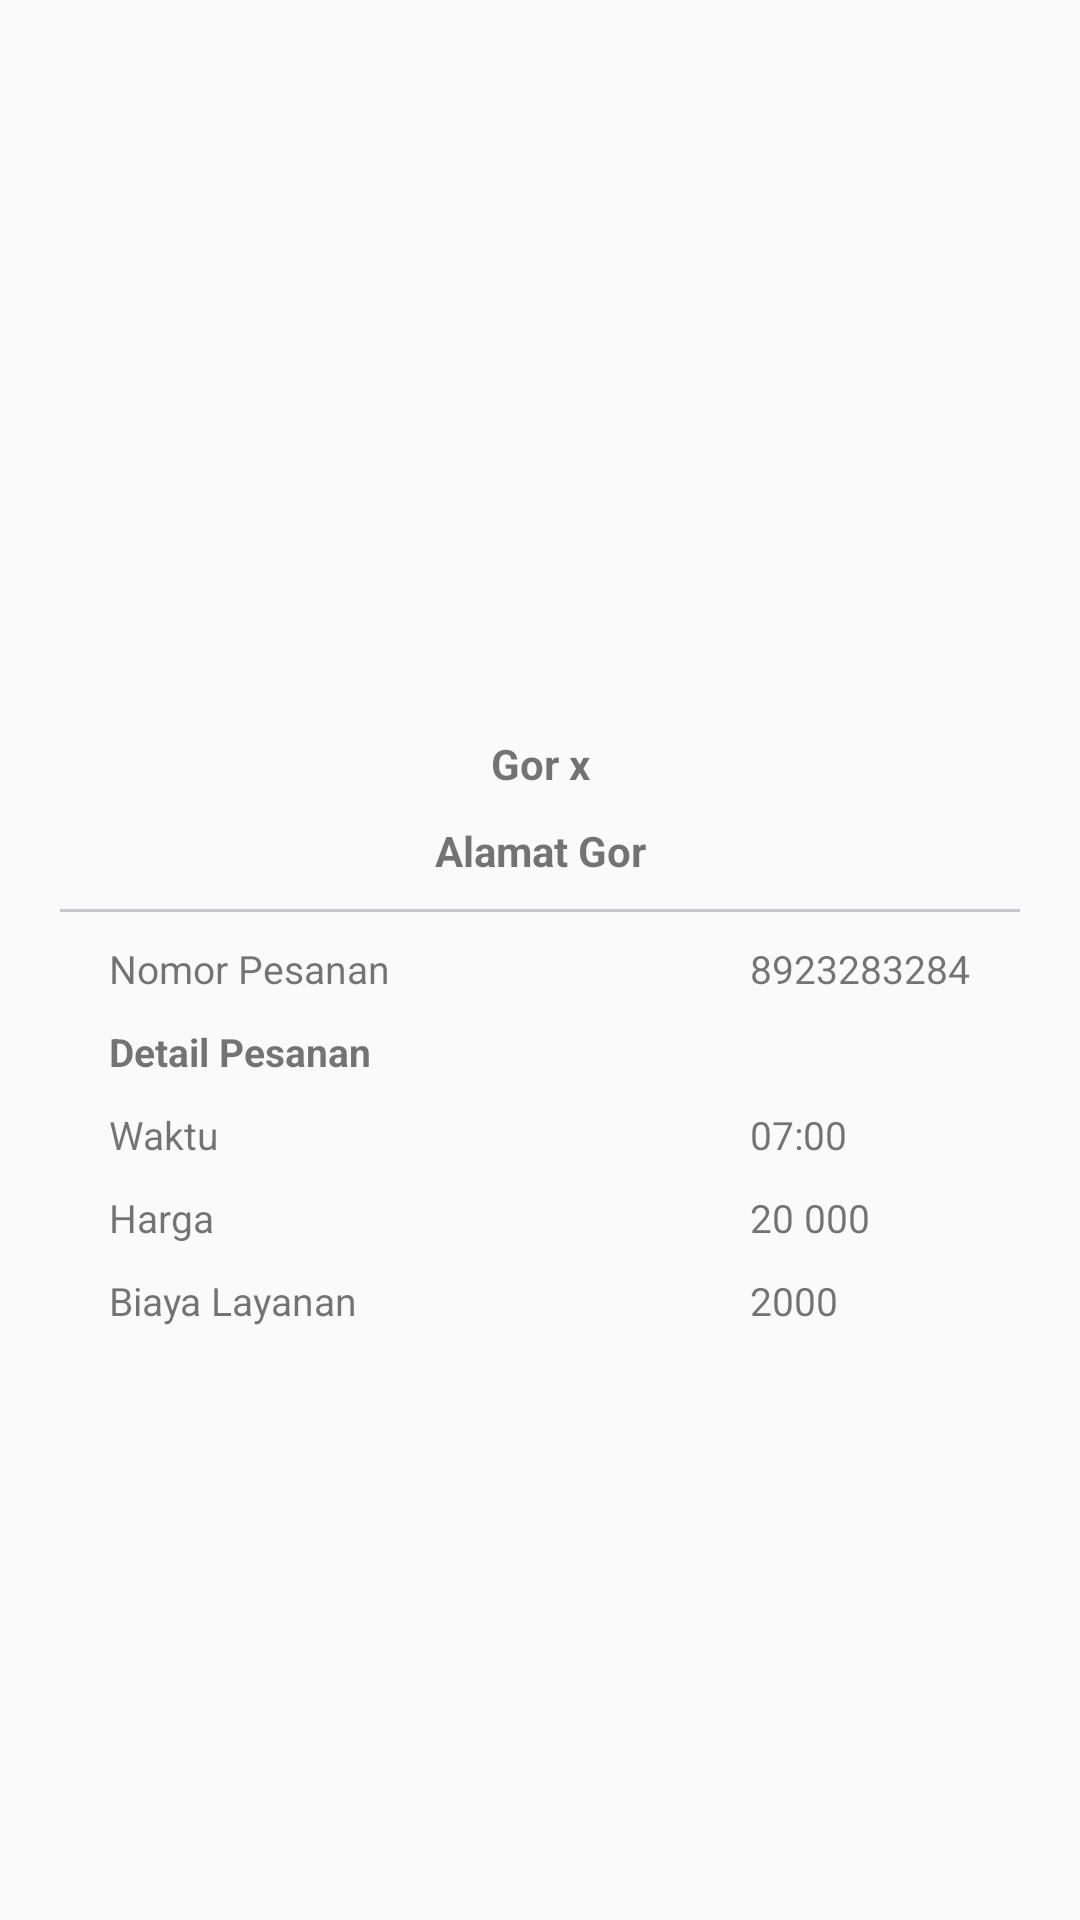

This screen was rendered from an Android layout file. Write that file and the resources it references.
<!-- AndroidManifest.xml: application theme Theme.Tanding -->
<!-- res/layout/result_booking.xml -->
<?xml version="1.0" encoding="utf-8"?>
<androidx.constraintlayout.widget.ConstraintLayout xmlns:android="http://schemas.android.com/apk/res/android"
    xmlns:app="http://schemas.android.com/apk/res-auto"
    xmlns:tools="http://schemas.android.com/tools"
    android:layout_width="match_parent"
    android:layout_height="match_parent">

    <LinearLayout
        android:layout_width="match_parent"
        android:layout_height="match_parent"
        android:orientation="vertical">

        <ImageView
            android:id="@+id/imageView2"
            android:layout_width="match_parent"
            android:layout_height="215dp"
            android:layout_marginTop="20dp"
            tools:srcCompat="@tools:sample/avatars" />

        <TextView
            android:id="@+id/textView5"
            android:layout_width="match_parent"
            android:layout_height="wrap_content"
            android:layout_marginTop="10dp"
            android:text="Gor x"
            android:gravity="center"
            android:textSize="14sp"
            android:textStyle="bold"/>

        <TextView
            android:id="@+id/textView6"
            android:layout_width="match_parent"
            android:layout_height="wrap_content"
            android:layout_marginTop="10dp"
            android:text="Alamat Gor"
            android:gravity="center"
            android:textSize="14sp"
            android:textStyle="bold"/>

        <View
            android:id="@+id/editTextTextMultiLine"
            android:layout_width="320dp"
            android:layout_height="1dp"
            android:layout_gravity="center"
            android:layout_marginTop="10dp"
            android:background="#C6C5C9" />



    <LinearLayout
        android:layout_width="match_parent"
        android:layout_height="wrap_content"
        android:orientation="horizontal"
        tools:ignore="MissingConstraints"
        android:gravity="center"
        >

    <LinearLayout
        android:layout_width="wrap_content"
        android:layout_height="wrap_content"
        android:layout_marginEnd="100dp"
        android:orientation="vertical"

        >
        <TextView
            android:id="@+id/textView7"
            android:layout_width="wrap_content"
            android:layout_height="wrap_content"
            android:layout_marginTop="10dp"
            android:text="Nomor Pesanan"
            android:textSize="13sp"
            />

        <TextView
            android:id="@+id/textView8"
            android:layout_width="wrap_content"
            android:layout_height="wrap_content"
            android:layout_marginTop="10dp"
            android:text="Detail Pesanan"
            android:textSize="13sp"
            android:textStyle="bold"/>

        <TextView
            android:id="@+id/textView10"
            android:layout_width="wrap_content"
            android:layout_height="wrap_content"
            android:layout_marginTop="10dp"
            android:text="Waktu"
            android:textSize="13sp"
            />

        <TextView
            android:id="@+id/textView11"
            android:layout_width="wrap_content"
            android:layout_height="wrap_content"
            android:layout_marginTop="10dp"
            android:text="Harga"
            android:textSize="13sp"
            />

        <TextView
            android:id="@+id/textView12"
            android:layout_width="wrap_content"
            android:layout_height="wrap_content"
            android:layout_marginTop="10dp"
            android:text="Biaya Layanan"
            android:textSize="13sp"
            />


    </LinearLayout>
        <LinearLayout
            android:layout_width="wrap_content"
            android:layout_height="wrap_content"
            android:orientation="vertical"
            android:layout_marginStart="20dp"
            >
            <TextView
                android:id="@+id/nomor_pesanan"
                android:layout_width="wrap_content"
                android:layout_height="wrap_content"
                android:layout_marginTop="10dp"
                android:text="8923283284"
                android:textSize="13sp"
                />

            <TextView
                android:id="@+id/textViewe8"
                android:layout_width="wrap_content"
                android:layout_height="wrap_content"
                android:layout_marginTop="10dp"
                android:text=""
                android:textSize="13sp"
                android:textStyle="bold"/>

            <TextView
                android:id="@+id/waktu"
                android:layout_width="wrap_content"
                android:layout_height="wrap_content"
                android:layout_marginTop="10dp"
                android:text="07:00"
                android:textSize="13sp"
                />



            <TextView
                android:id="@+id/harga"
                android:layout_width="wrap_content"
                android:layout_height="wrap_content"
                android:layout_marginTop="10dp"
                android:text="20 000"
                android:textSize="13sp"
                />

            <TextView
                android:id="@+id/textView182"
                android:layout_width="wrap_content"
                android:layout_height="wrap_content"
                android:layout_marginTop="10dp"
                android:text="2000"
                android:textSize="13sp"
                />


        </LinearLayout>

    </LinearLayout>
        <Button
            android:id="@+id/btn_signup"
            android:layout_width="300sp"
            android:layout_height="35sp"
            android:layout_marginTop="200sp"
            android:layout_marginStart="50dp"
            android:gravity="center"
            android:text="Sign Up"
            android:textSize="15sp"
            android:background="@drawable/button"
            android:textColor="@color/white"/>
    </LinearLayout>
</androidx.constraintlayout.widget.ConstraintLayout>
<!-- resources referenced by this layout -->
<resources>
  <color name="white">#FFFFFFFF</color>
  <!-- drawable button (drawable) -->
  <?xml version="1.0" encoding="utf-8"?>
  <shape  xmlns:android="http://schemas.android.com/apk/res/android"
      android:shape="rectangle" android:padding="10dp">
      <solid android:color="@color/button"/>
      <corners android:radius="10dp"/>
  
  </shape>
  <style name="Theme.Tanding" parent="Theme.AppCompat.Light.NoActionBar">
          
          <item name="colorPrimary">@color/purple_500</item>
          <item name="colorPrimaryVariant">@color/purple_700</item>
          <item name="colorOnPrimary">@color/white</item>
          
          <item name="colorSecondary">@color/teal_200</item>
          <item name="colorSecondaryVariant">@color/teal_700</item>
          <item name="colorOnSecondary">@color/black</item>
          
          <item name="android:statusBarColor" tools:targetApi="l">?attr/colorPrimaryVariant</item>
          
      </style>
  <color name="button">#3B9A56</color>
  <color name="purple_500">#FF6200EE</color>
  <color name="purple_700">#FF3700B3</color>
  <color name="teal_200">#FF03DAC5</color>
  <color name="teal_700">#FF018786</color>
  <color name="black">#FF000000</color>
</resources>
